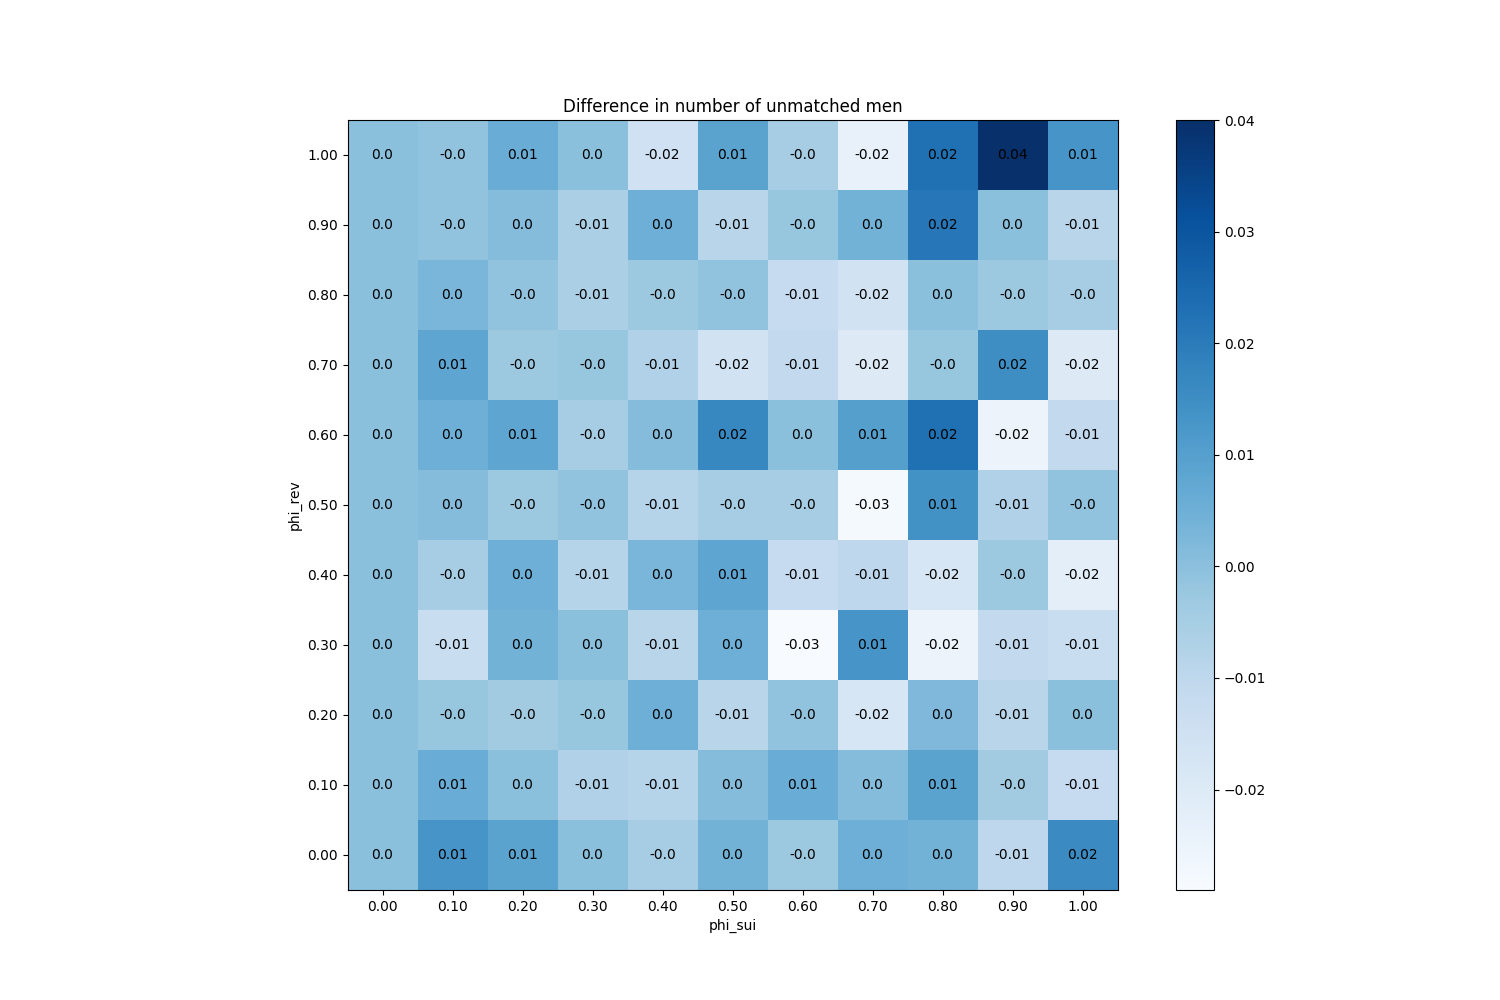

Source data for this figure (header and first rows):
phi_sui, phi_rev
(0.0, 0.0), 0
(0.0, 0.1), 0
(0.0, 0.2), 0
(0.0, 0.3), 0
(0.0, 0.4), 0
(0.0, 0.5), 0
(0.0, 0.6), 0
(0.0, 0.7), 0
(0.0, 0.8), 0
(0.0, 0.9), 0
(0.0, 1.0), 0
(0.1, 0.0), 0.013
(0.1, 0.1), 0.006
(0.1, 0.2), -0.002
(0.1, 0.3), -0.013
(0.1, 0.4), -0.005
(0.1, 0.5), 0.001
(0.1, 0.6), 0.005
(0.1, 0.7), 0.008
(0.1, 0.8), 0.003
(0.1, 0.9), -0.001
(0.1, 1.0), -0.001
(0.2, 0.0), 0.009
(0.2, 0.1), 0
(0.2, 0.2), -0.004
(0.2, 0.3), 0.004
(0.2, 0.4), 0.005
(0.2, 0.5), -0.003
(0.2, 0.6), 0.008
(0.2, 0.7), -0.003
(0.2, 0.8), -0.001
(0.2, 0.9), 0.001
(0.2, 1.0), 0.006
(0.3, 0.0), 0
(0.3, 0.1), -0.007
(0.3, 0.2), -0.002
(0.3, 0.3), 0
(0.3, 0.4), -0.008
(0.3, 0.5), -0.001
(0.3, 0.6), -0.005
(0.3, 0.7), -0.002
(0.3, 0.8), -0.006
(0.3, 0.9), -0.006
(0.3, 1.0), 0
(0.4, 0.0), -0.005
(0.4, 0.1), -0.008
(0.4, 0.2), 0.005
(0.4, 0.3), -0.009
(0.4, 0.4), 0.003
(0.4, 0.5), -0.008
(0.4, 0.6), 0.001
(0.4, 0.7), -0.007
(0.4, 0.8), -0.003
(0.4, 0.9), 0.005
(0.4, 1.0), -0.015
(0.5, 0.0), 0.004
(0.5, 0.1), 0.001
(0.5, 0.2), -0.009
(0.5, 0.3), 0.005
(0.5, 0.4), 0.008
... 61 more rows
